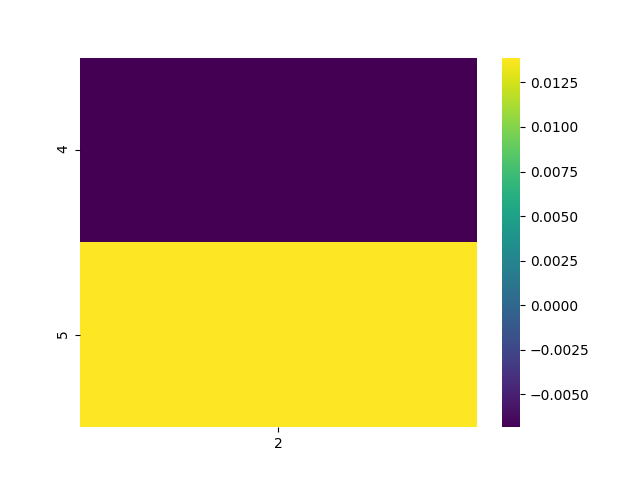

Source data for this figure (header and first rows):
, 2
4, -0.006839
5, 0.01389
